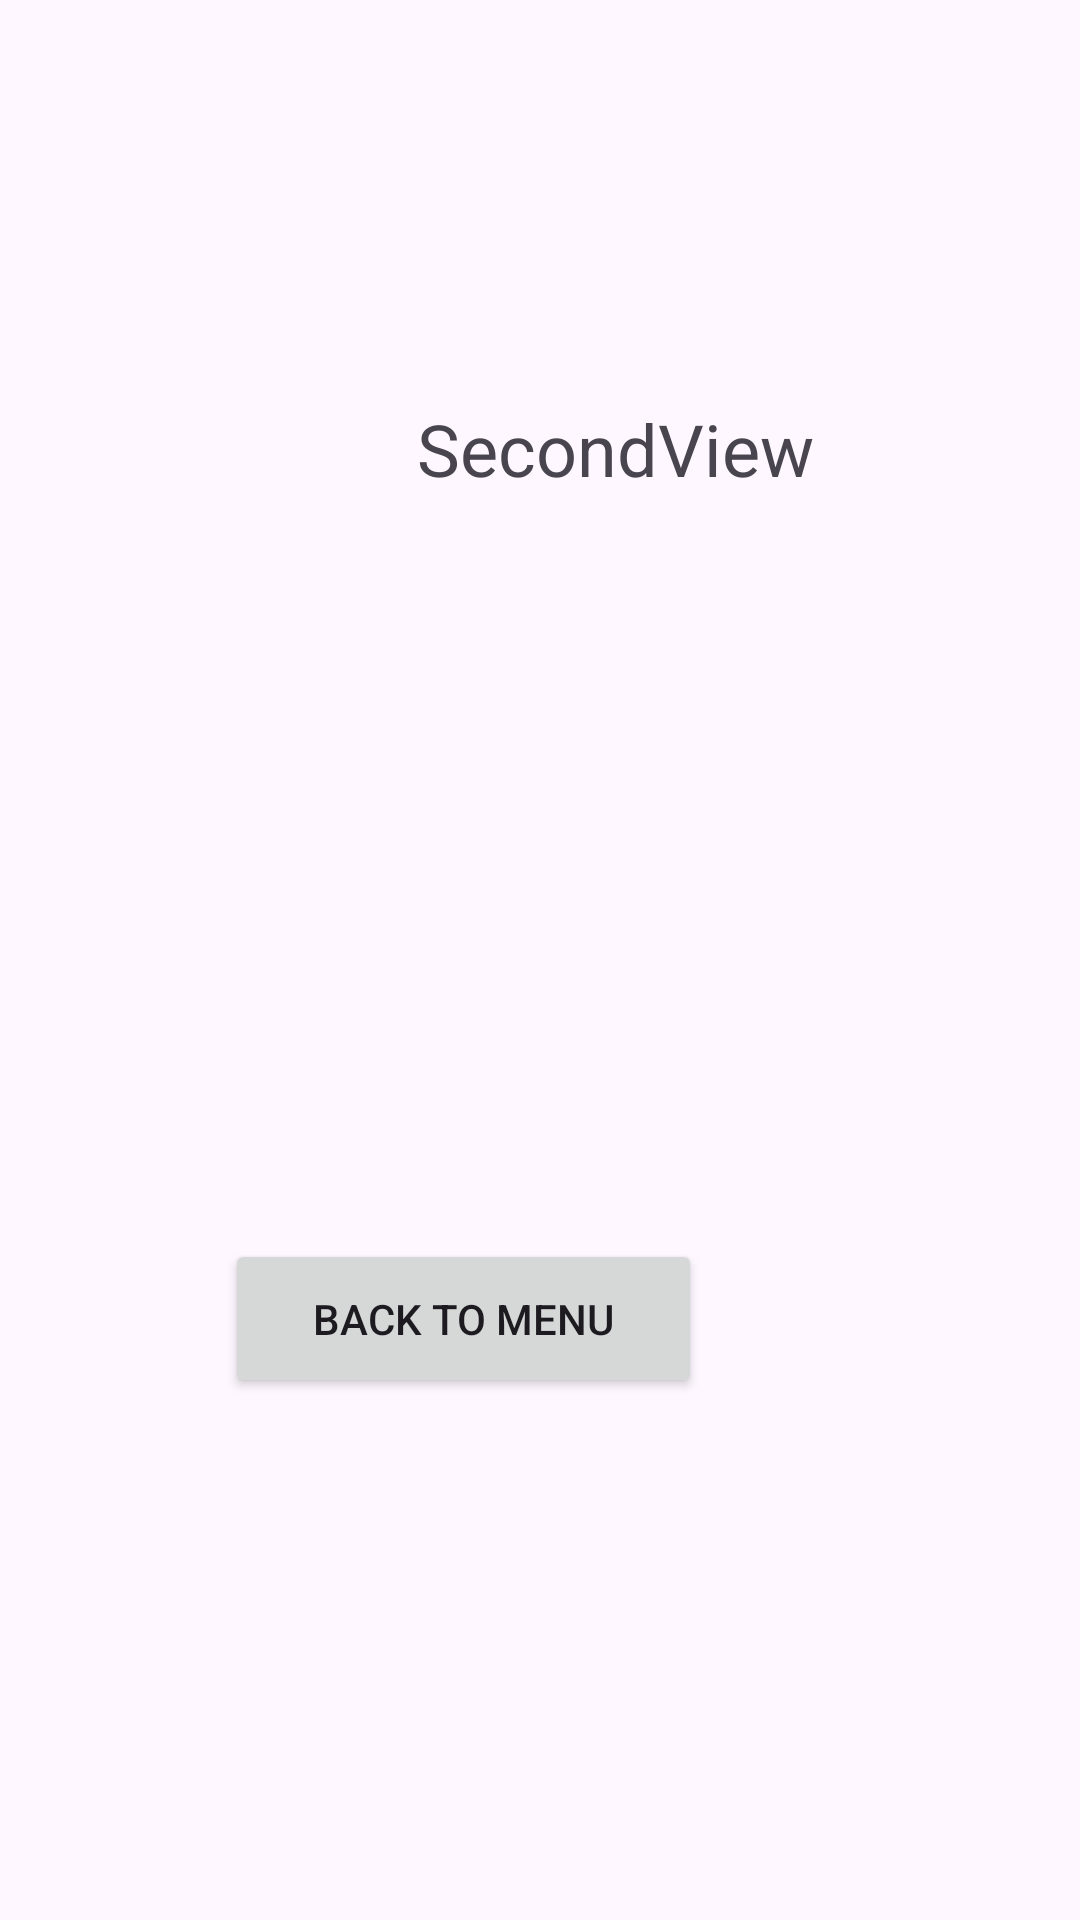

The Android layout XML behind this screen, and the referenced resources:
<!-- AndroidManifest.xml: application theme Theme._7_practice -->
<!-- res/layout/activity_second.xml -->
<?xml version="1.0" encoding="utf-8"?>
<androidx.constraintlayout.widget.ConstraintLayout xmlns:android="http://schemas.android.com/apk/res/android"
    xmlns:app="http://schemas.android.com/apk/res-auto"
    xmlns:tools="http://schemas.android.com/tools"
    android:layout_width="match_parent"
    android:layout_height="match_parent"
    android:layout_gravity="center"
    tools:context=".SecondActivity">

    <TextView
        android:id="@+id/SecondView"
        android:layout_width="226dp"
        android:layout_height="147dp"
        android:layout_marginStart="92dp"
        android:layout_marginTop="76dp"
        android:foregroundGravity="center_vertical|center_horizontal"
        android:gravity="center"
        android:text="SecondView"
        android:textSize="24sp"
        app:layout_constraintStart_toStartOf="parent"
        app:layout_constraintTop_toTopOf="parent" />

    <Button
        android:id="@+id/backToMenu"
        android:layout_width="159dp"
        android:layout_height="53dp"
        android:layout_marginEnd="126dp"
        android:layout_marginBottom="174dp"
        android:onClick="backToMenu"
        android:text="Back to Menu"
        app:layout_constraintBottom_toBottomOf="parent"
        app:layout_constraintEnd_toEndOf="parent" />


</androidx.constraintlayout.widget.ConstraintLayout>
<!-- resources referenced by this layout -->
<resources>
  <style name="Theme._7_practice" parent="Base.Theme._7_practice" />
  <style name="Base.Theme._7_practice" parent="Theme.Material3.DayNight.NoActionBar">
          
          
      </style>
</resources>
